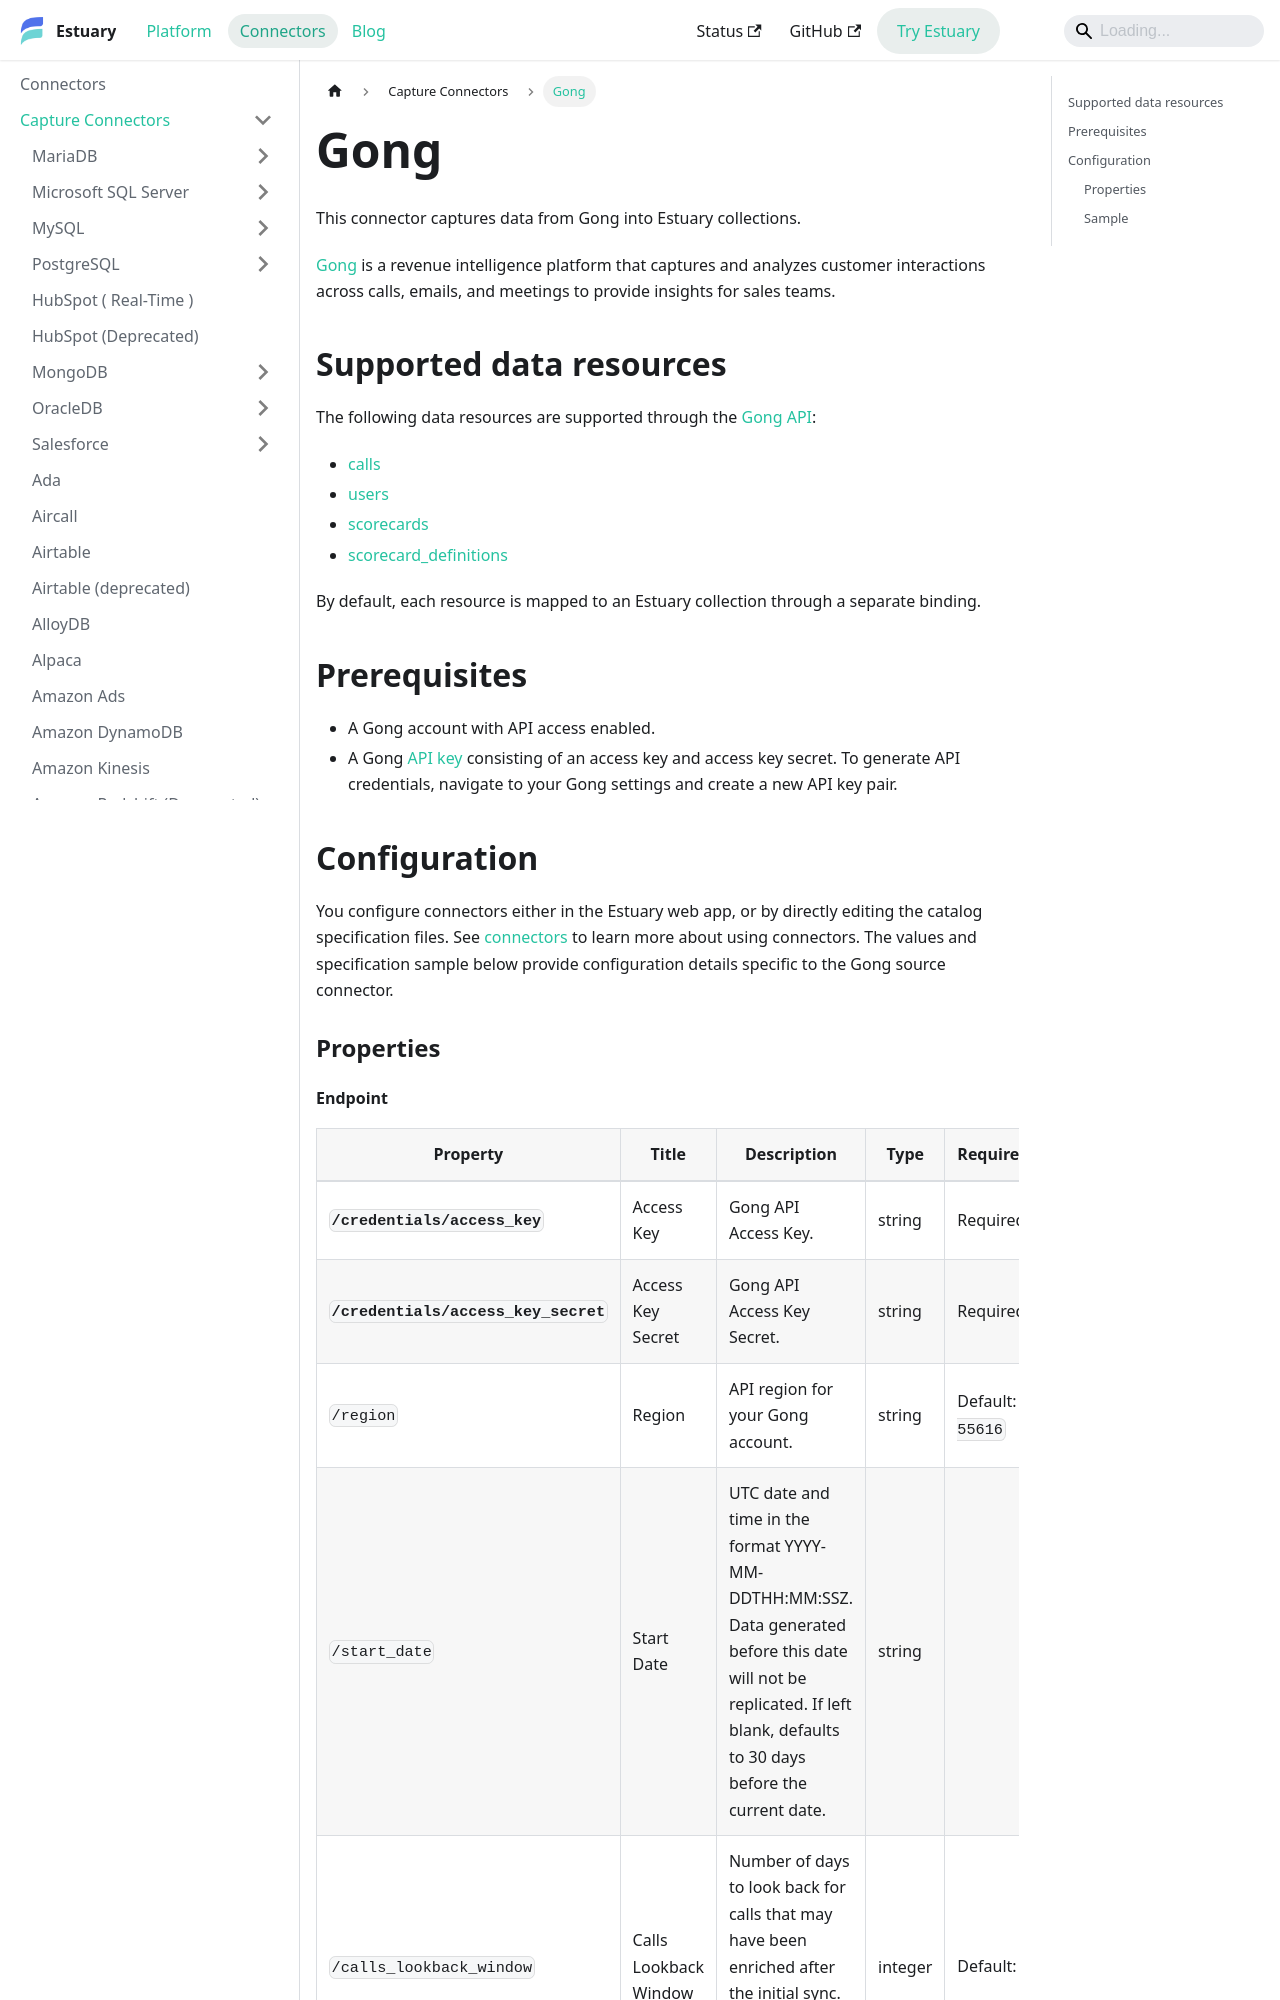

repository: estuary/flow · page: reference/Connectors/capture-connectors/gong/index.html · generator: docusaurus

---
description: Capture Gong revenue intelligence data with Estuary's connector, including calls, users, and scorecards, using API key authentication. Configure start date and call lookback windows.
---

# Gong

This connector captures data from Gong into Estuary collections.

[Gong](https://www.gong.io/) is a revenue intelligence platform that captures and analyzes customer interactions across calls, emails, and meetings to provide insights for sales teams.

## Supported data resources

The following data resources are supported through the [Gong API](https://gong.app.gong.io/settings/api/documentation):

* [calls](https://gong.app.gong.io/settings/api/documentation#get-/v2/calls)
* [users](https://gong.app.gong.io/settings/api/documentation#post-/v2/users/extensive)
* [scorecards](https://gong.app.gong.io/settings/api/documentation#post-/v2/stats/activity/scorecards)
* [scorecard_definitions](https://gong.app.gong.io/settings/api/documentation#get-/v2/settings/scorecards)

By default, each resource is mapped to an Estuary collection through a separate binding.

## Prerequisites

* A Gong account with API access enabled.
* A Gong [API key](https://gong.app.gong.io/settings/api/documentation) consisting of an access key and access key secret. To generate API credentials, navigate to your Gong settings and create a new API key pair.

## Configuration

You configure connectors either in the Estuary web app, or by directly editing the catalog specification files.
See [connectors](../../../concepts/connectors.md#using-connectors) to learn more about using connectors. The values and specification sample below provide configuration details specific to the Gong source connector.

### Properties
